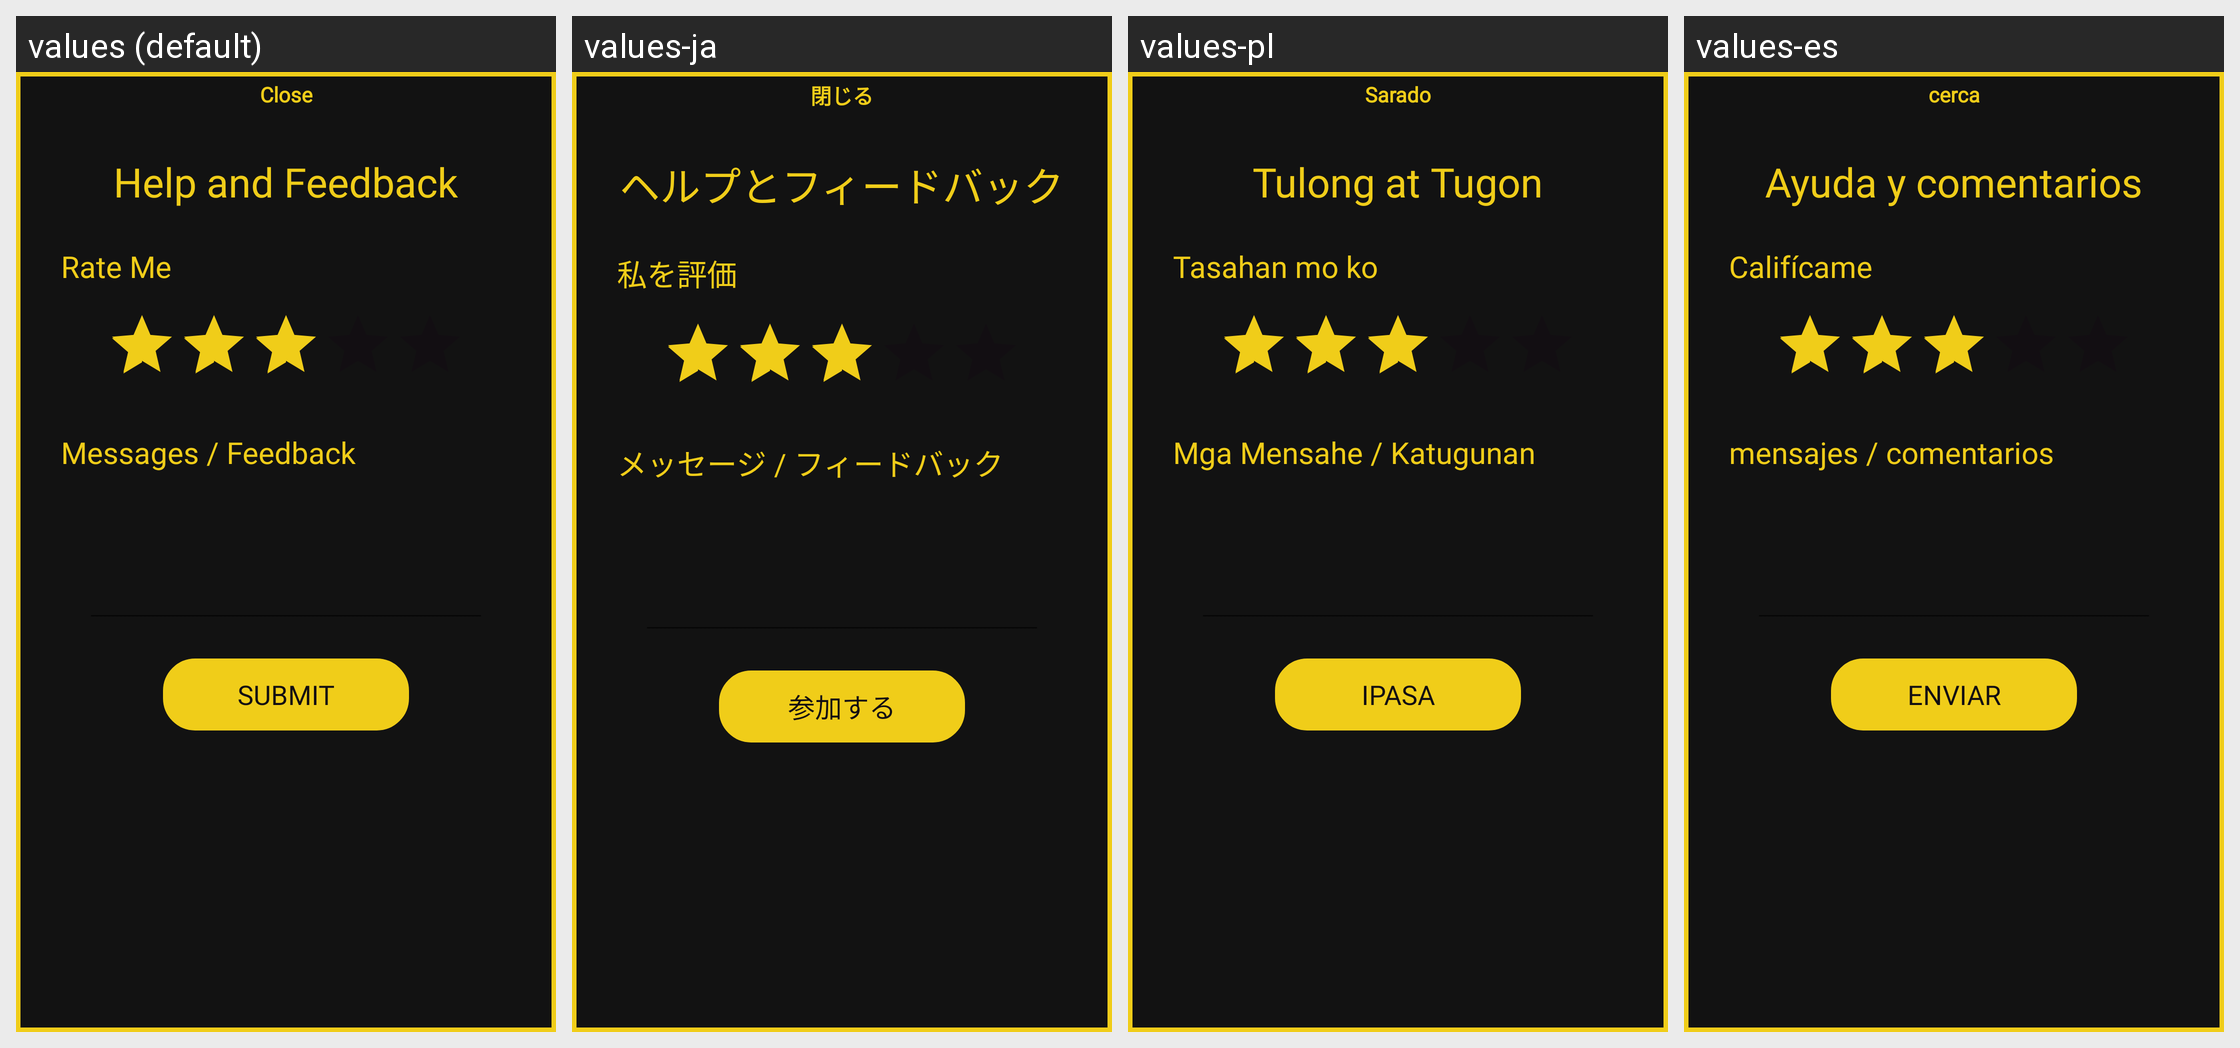

Translations of the strings shown on this Android screen, per locale in the grid:
Android screen res/layout/popup4.xml rendered under 4 locales, left to right: values (default), values-ja, values-pl, values-es. Device: Nexus 5 (rendered at 1080×1920; each locale shown at half size, 540×960, under a caption strip naming it); theme AppTheme.
Other locales in the repository, not shown: values-ko, values-zh.
Strings drawn on this screen, with the default value and each locale's value (text and hints the layout hard-codes, and strings that could not be matched under every locale, appear in the picture but are not listed):

close
  values: Close
  values-ja: 閉じる
  values-pl: Sarado
  values-es: cerca

helpandfeedback
  values: Help and Feedback
  values-ja: ヘルプとフィードバック
  values-pl: Tulong at Tugon
  values-es: Ayuda y comentarios

rateme
  values: Rate Me
  values-ja: 私を評価
  values-pl: Tasahan mo ko
  values-es: Califícame

help_feedback
  values: Messages / Feedback
  values-ja: メッセージ / フィードバック
  values-pl: Mga Mensahe / Katugunan
  values-es: mensajes / comentarios

submit
  values: Submit
  values-ja: 参加する
  values-pl: Ipasa
  values-es: Enviar
